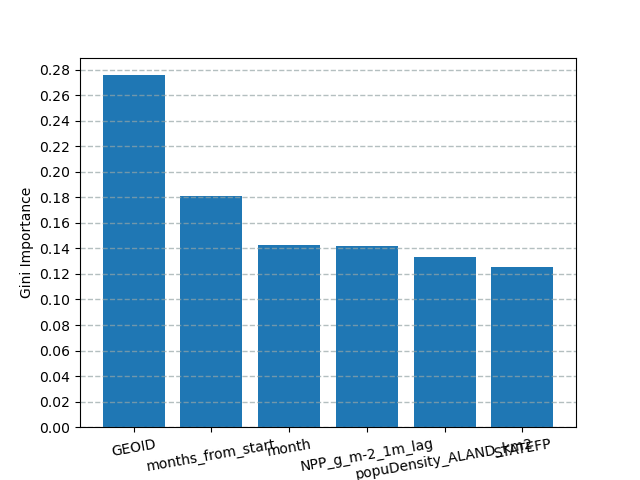

The file beside this chart, header and first rows:
name, importance
GEOID, 0.2756
months_from_start, 0.1807
month, 0.143
NPP_g_m-2_1m_lag, 0.1415
popuDensity_ALAND_km2, 0.1336
STATEFP, 0.1256
